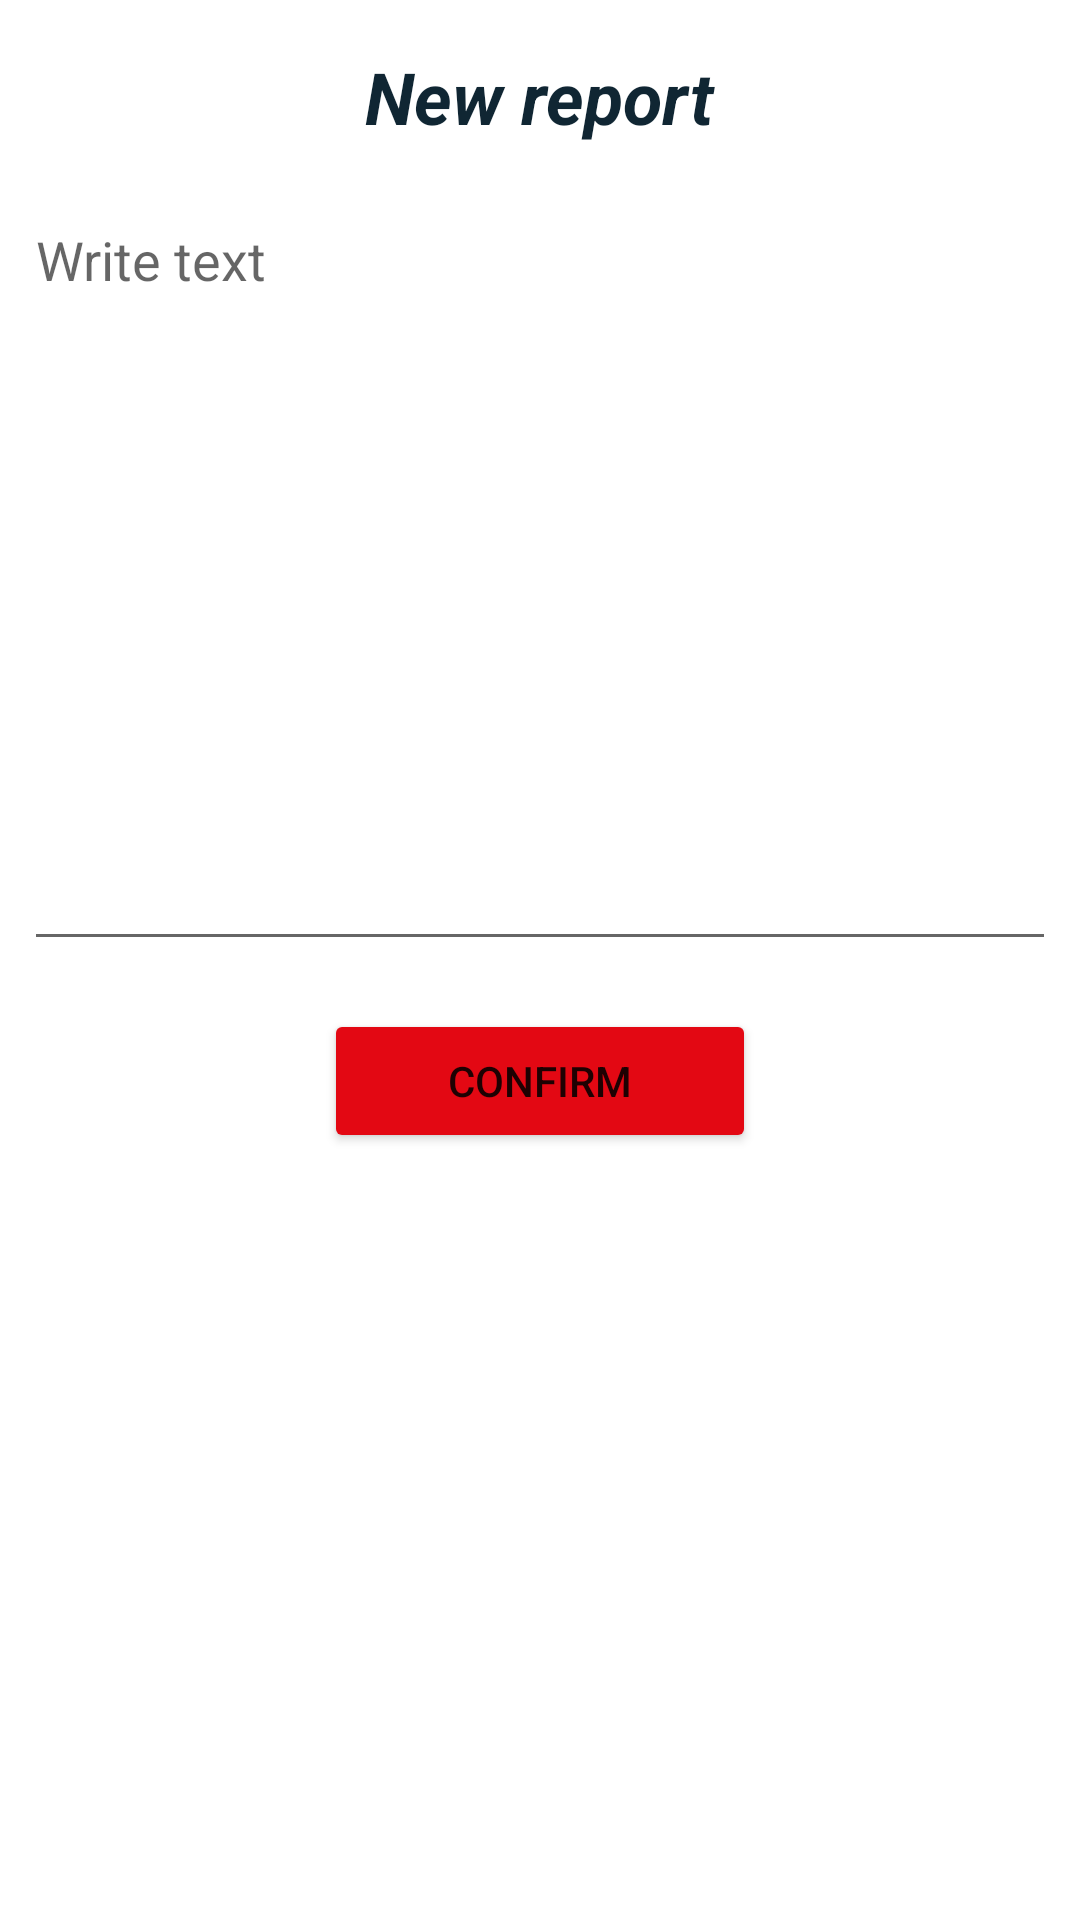

The Android layout XML behind this screen, and the referenced resources:
<!-- AndroidManifest.xml: application theme Theme.DuckyDoc -->
<!-- res/layout/activity_new_report.xml -->
<?xml version="1.0" encoding="utf-8"?>

<androidx.constraintlayout.widget.ConstraintLayout xmlns:android="http://schemas.android.com/apk/res/android"
    xmlns:app="http://schemas.android.com/apk/res-auto"
    xmlns:tools="http://schemas.android.com/tools"
    android:layout_width="match_parent"
    android:layout_height="match_parent"
    tools:context=".NewReport">

    <TextView
        android:id="@+id/textView9"
        android:layout_width="wrap_content"
        android:layout_height="wrap_content"
        android:layout_marginTop="16dp"
        android:text="@string/nuovo_report"
        android:textColor="@color/colorPrimaryDark"
        android:textSize="24sp"
        android:textStyle="bold|italic"
        app:layout_constraintEnd_toEndOf="parent"
        app:layout_constraintStart_toStartOf="parent"
        app:layout_constraintTop_toTopOf="parent" />

    <EditText
        android:id="@+id/txtTextReport"
        android:layout_width="0dp"
        android:layout_height="256dp"
        android:layout_marginStart="8dp"
        android:layout_marginTop="16dp"
        android:layout_marginEnd="8dp"
        android:ems="10"
        android:gravity="start|top"
        android:hint="@string/text"
        android:inputType="textMultiLine"
        app:layout_constraintEnd_toEndOf="parent"
        app:layout_constraintStart_toStartOf="parent"
        app:layout_constraintTop_toBottomOf="@+id/textView9"
        android:autofillHints="" />

    <Button
        android:id="@+id/btConfermaReport"
        android:layout_width="144dp"
        android:layout_height="wrap_content"
        android:layout_marginTop="16dp"
        android:onClick="btConferma_Click"
        android:text="@string/conferma"
        app:layout_constraintEnd_toEndOf="parent"
        app:layout_constraintStart_toStartOf="parent"
        app:layout_constraintTop_toBottomOf="@+id/txtTextReport"
        android:backgroundTint="@color/Button" />

    <TextView
        android:id="@+id/lblReportErr"
        android:layout_width="wrap_content"
        android:layout_height="wrap_content"
        app:layout_constraintEnd_toEndOf="@+id/btConfermaReport"
        app:layout_constraintStart_toStartOf="@+id/btConfermaReport"
        app:layout_constraintTop_toBottomOf="@+id/btConfermaReport" />
</androidx.constraintlayout.widget.ConstraintLayout>
<!-- resources referenced by this layout -->
<resources>
  <color name="Button">#E30813</color>
  <color name="colorPrimaryDark">#102633</color>
  <string name="conferma">Confirm</string>
  <string name="nuovo_report">New report</string>
  <string name="text">Write text</string>
  <style name="Theme.DuckyDoc" parent="Theme.MaterialComponents.DayNight.DarkActionBar">
          
          <item name="colorPrimary">@color/colorPrimary</item>
          <item name="colorPrimaryVariant">@color/colorPrimaryDark</item>
          <item name="colorOnPrimary">@color/white</item>
          
          <item name="colorSecondary">@color/teal_200</item>
          <item name="colorSecondaryVariant">@color/teal_700</item>
          <item name="colorOnSecondary">@color/black</item>
          
          <item name="android:statusBarColor" tools:targetApi="l">?attr/colorPrimaryVariant</item>
          
      </style>
  <color name="colorPrimary">#2a5f81</color>
  <color name="white">#FFFFFF</color>
  <color name="teal_200">#FF03DAC5</color>
  <color name="teal_700">#FF018786</color>
  <color name="black">#000000</color>
</resources>
